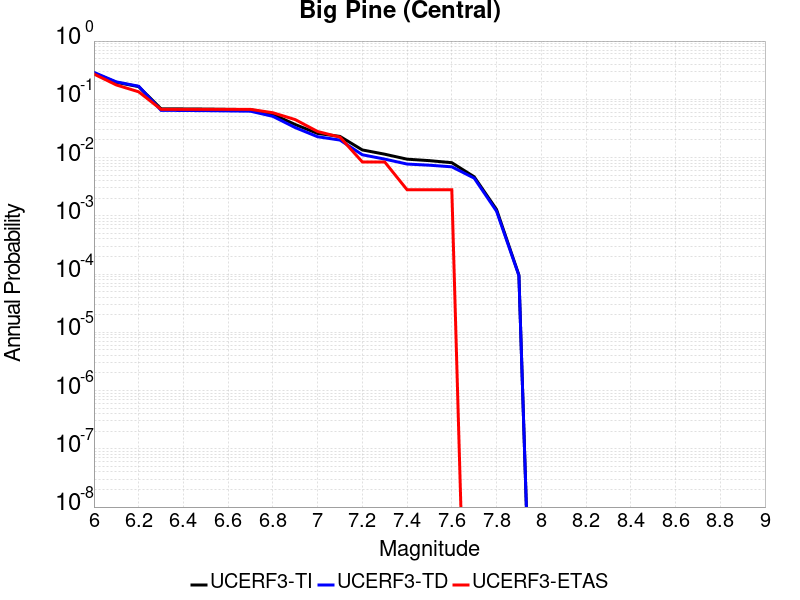

The table this chart was drawn from, first rows:
Magnitude, UCERF3-TI Prob, UCERF3-TD Prob, UCERF3-ETAS Prob
6.0, 0.2822, 0.2899, 0.2717
6.1, 0.1956, 0.1992, 0.1765
6.2, 0.1653, 0.1677, 0.1345
6.3, 0.06871, 0.06467, 0.06723
6.4, 0.06835, 0.0643, 0.06723
6.5, 0.06795, 0.06389, 0.06723
6.6, 0.06727, 0.06319, 0.06723
6.7, 0.06658, 0.06249, 0.06723
6.8, 0.05526, 0.05098, 0.05882
6.9, 0.0369, 0.03267, 0.04482
7.0, 0.02594, 0.02278, 0.02801
7.1, 0.02307, 0.01997, 0.02241
7.2, 0.01351, 0.01116, 0.008403
7.3, 0.01142, 0.009408, 0.008403
7.4, 0.009382, 0.007738, 0.002801
7.5, 0.008852, 0.007389, 0.002801
7.6, 0.008166, 0.006936, 0.002801
7.7, 0.004678, 0.004437, 0.0
7.8, 0.001284, 0.001201, 0.0
7.9, 9.601954E-5, 9.421179E-5, 0.0
